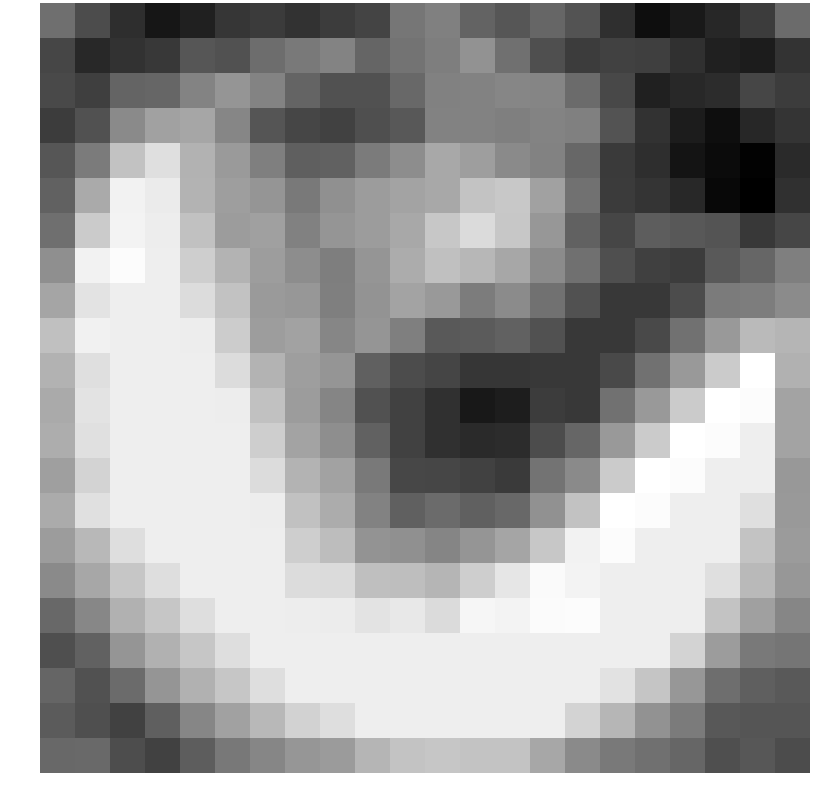

The table this chart was drawn from, first rows:
-0.420550, -1.220099, -1.914910, -2.456847, -2.226573, -1.713049, -1.602021, -1.810394, -1.582921, -1.405247, -0.257904, -0.029164, -0.680032, -0.982236, -0.621373, -1.044640, -1.873909, -2.630426, -2.388364, -2.064456, -1.592927, -0.503683
-1.364, -2.025, -1.812, -1.67, -0.9973, -1.082, -0.452, -0.1772, 0.05128, -0.6329, -0.3187, -0.06599, 0.3865, -0.3898, -1.149, -1.579, -1.456, -1.522, -1.83, -2.215, -2.318, -1.8
-1.259, -1.525, -0.6554, -0.6137, 0.06472, 0.4566, 0.04728, -0.662, -1.075, -1.089, -0.5701, -0.006258, 0.02354, 0.1181, 0.09398, -0.5032, -1.306, -2.22, -2.038, -1.924, -1.361, -1.549
-1.553, -1.086, 0.2025, 0.726, 0.8459, 0.1097, -1.008, -1.355, -1.47, -1.136, -0.9482, 0.02768, 0.01978, -0.04413, 0.06887, -0.02308, -1.046, -1.81, -2.325, -2.635, -2.074, -1.742
-0.9798, -0.1459, 1.483, 2.168, 1.131, 0.5865, -0.05078, -0.7847, -0.7379, -0.1388, 0.2671, 0.8967, 0.6774, 0.2008, 0.02837, -0.5952, -1.623, -1.904, -2.495, -2.707, -2.92, -2.007
-0.7184, 0.9539, 2.597, 2.429, 1.144, 0.6618, 0.4614, -0.152, 0.3498, 0.6299, 0.7788, 0.9053, 1.506, 1.628, 0.7438, -0.3611, -1.597, -1.755, -2.012, -2.779, -2.972, -1.85
-0.4201, 1.695, 2.616, 2.49, 1.479, 0.6201, 0.7185, 0.009048, 0.4559, 0.6241, 0.8992, 1.612, 2.07, 1.607, 0.5029, -0.7296, -1.362, -0.8342, -0.931, -1.034, -1.657, -1.36
0.3149, 2.597, 2.831, 2.502, 1.764, 1.157, 0.6341, 0.2794, -0.05669, 0.4528, 0.9966, 1.454, 1.241, 0.8729, 0.2285, -0.3789, -1.136, -1.499, -1.561, -0.9146, -0.6124, -0.05026
0.8175, 2.244, 2.502, 2.502, 2.1, 1.496, 0.571, 0.4997, -0.03966, 0.437, 0.7932, 0.5428, -0.1076, 0.2285, -0.366, -1.079, -1.642, -1.665, -1.226, -0.1289, -0.09648, 0.226
1.449, 2.564, 2.502, 2.502, 2.49, 1.733, 0.6438, 0.7611, 0.1075, 0.4598, -0.03533, -0.8983, -0.8711, -0.7378, -1.079, -1.642, -1.678, -1.27, -0.3443, 0.5439, 1.303, 1.202
1.121, 2.161, 2.502, 2.502, 2.502, 2.1, 1.144, 0.6618, 0.4575, -0.762, -1.223, -1.372, -1.72, -1.718, -1.642, -1.678, -1.27, -0.3443, 0.5439, 1.705, 2.893, 1.11
0.9362, 2.28, 2.502, 2.502, 2.502, 2.49, 1.479, 0.6162, 0.1035, -1.07, -1.443, -1.856, -2.4, -2.301, -1.575, -1.642, -0.3443, 0.5439, 1.705, 2.906, 2.831, 0.8122
1.01, 2.193, 2.502, 2.502, 2.502, 2.502, 1.764, 0.8153, 0.295, -0.711, -1.474, -1.829, -2.008, -1.933, -1.215, -0.6115, 0.5439, 1.705, 2.906, 2.831, 2.502, 0.8122
0.6998, 1.915, 2.502, 2.502, 2.502, 2.502, 2.1, 1.144, 0.7532, -0.1489, -1.33, -1.351, -1.476, -1.639, -0.3273, 0.2025, 1.705, 2.906, 2.831, 2.502, 2.499, 0.5389
0.9563, 2.192, 2.502, 2.502, 2.502, 2.502, 2.49, 1.479, 0.9784, 0.01475, -0.7487, -0.4967, -0.7545, -0.5639, 0.376, 1.483, 2.906, 2.831, 2.502, 2.502, 2.157, 0.5481
0.6179, 1.253, 2.131, 2.502, 2.502, 2.502, 2.502, 1.764, 1.374, 0.4084, 0.3397, 0.08721, 0.4662, 0.8333, 1.611, 2.597, 2.831, 2.502, 2.502, 2.499, 1.531, 0.5902
0.2051, 0.8708, 1.595, 2.131, 2.502, 2.502, 2.502, 2.1, 2.073, 1.423, 1.409, 1.196, 1.769, 2.331, 2.77, 2.616, 2.502, 2.502, 2.502, 2.157, 1.286, 0.5086
-0.5716, 0.1404, 1.093, 1.595, 2.131, 2.502, 2.502, 2.49, 2.458, 2.274, 2.361, 2.075, 2.695, 2.62, 2.793, 2.831, 2.502, 2.502, 2.499, 1.527, 0.7154, 0.1267
-1.15, -0.7192, 0.4493, 1.093, 1.595, 2.131, 2.502, 2.502, 2.502, 2.502, 2.502, 2.502, 2.502, 2.502, 2.502, 2.502, 2.502, 2.499, 1.88, 0.6186, -0.1681, -0.265
-0.6313, -1.108, -0.5037, 0.4493, 1.093, 1.595, 2.131, 2.502, 2.502, 2.502, 2.502, 2.502, 2.502, 2.502, 2.502, 2.499, 2.221, 1.554, 0.5158, -0.4269, -0.7695, -0.8918
-0.8822, -1.137, -1.441, -0.7809, 0.1235, 0.7359, 1.275, 1.862, 2.131, 2.502, 2.502, 2.502, 2.502, 2.502, 2.499, 1.88, 1.225, 0.4025, -0.1374, -0.9431, -1.004, -1.005
-0.5815, -0.5494, -1.202, -1.447, -0.8182, -0.21, 0.1218, 0.4743, 0.592, 1.185, 1.538, 1.581, 1.524, 1.538, 0.8809, 0.2045, -0.1517, -0.3881, -0.6144, -1.145, -0.9586, -1.221
